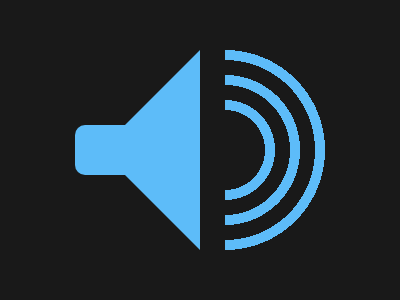

Reproduce this picture with HTML and CSS.

<div a></div>
<div b></div>
<div c></div>
<style>
  * {
    margin: 0;
    background: #5dbcf9;
  }
  body {
    display: flex;
    align-items: center;
    justify-content: center;
    background: #191919;
  }
  [a] {
    height: 300px;
    width: 400px;
    background: radial-gradient(
      circle,
      #191919 0 40px,
      #5dbcf9 40px 50px,
      #191919 50px 65px,
      #5dbcf9 65px 75px,
      #191919 75px 90px,
      #5dbcf9 90px 100px,
      #191919 100px
    );
    transform: translateX(25px);
    clip-path: inset(0 0% 0% 50%);
  }
  [b],
  [c] {
    position: absolute;
    transform: translateX(-100px);
  }
  [b] {
    height: 200;
    width: 200;
    clip-path: polygon(62% 38%, 100% 0, 100% 100%, 62% 62%);
  }
  [c] {
    height: 50;
    width: 50;
    border-radius: 10px 0 0 10px;
  }
</style>
